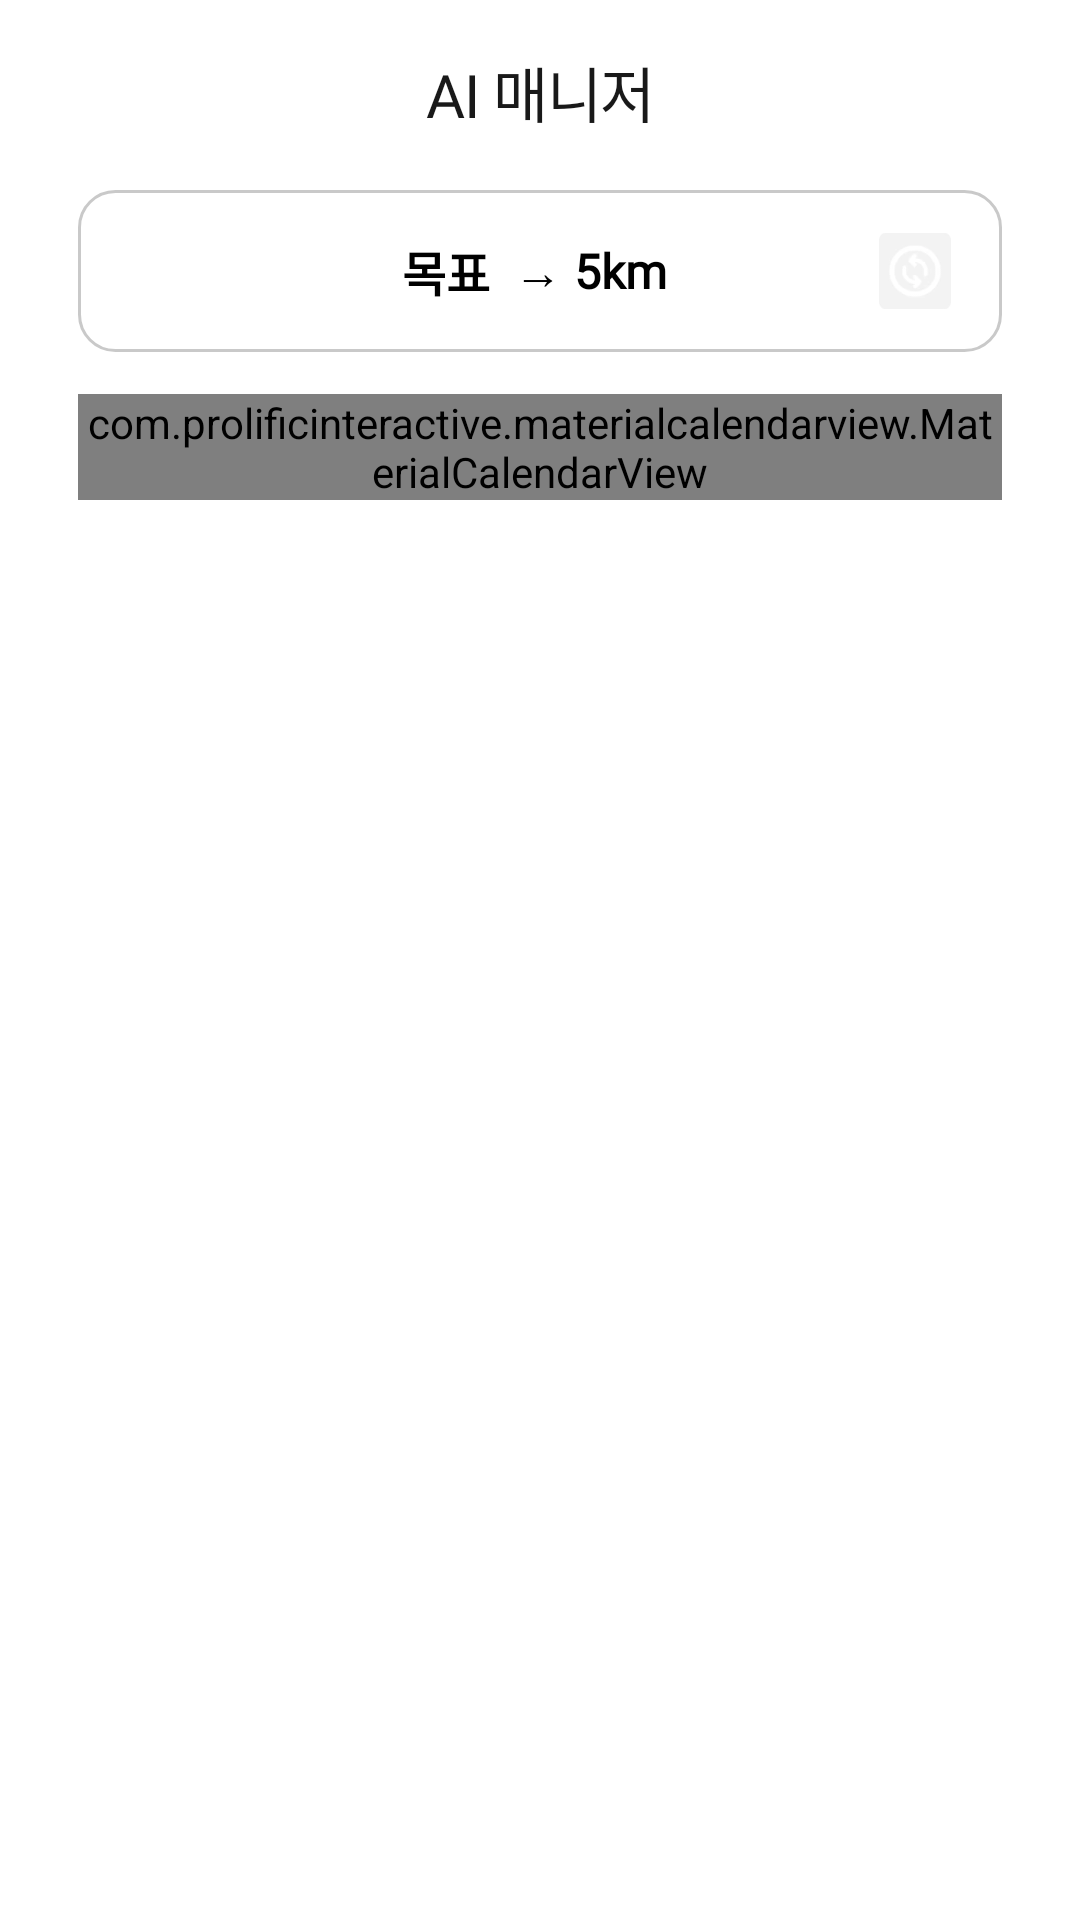

Here is an Android app screen rendered from its layout file. Give the layout XML and the strings, colors and styles it references.
<!-- AndroidManifest.xml: fallback theme Theme.MaterialComponents.DayNight.NoActionBar -->
<!-- res/layout/fragment_a_i_manager.xml -->
<?xml version="1.0" encoding="utf-8"?>
<androidx.constraintlayout.widget.ConstraintLayout xmlns:android="http://schemas.android.com/apk/res/android"
    xmlns:app="http://schemas.android.com/apk/res-auto"
    xmlns:tools="http://schemas.android.com/tools"
    android:layout_width="match_parent"
    android:layout_height="match_parent"
    android:paddingHorizontal="26dp"
    tools:context=".manager.view.AIManagerFragment">

    <TextView
        android:id="@+id/tv_title"
        android:layout_width="0dp"
        android:layout_height="wrap_content"
        android:layout_marginTop="16dp"
        android:fontFamily="@font/pretendard_medium"
        android:gravity="center"
        android:letterSpacing="-0.02"
        android:text="AI 매니저"
        android:textColor="@color/text"
        android:textSize="20sp"
        app:layout_constraintEnd_toEndOf="parent"
        app:layout_constraintStart_toStartOf="parent"
        app:layout_constraintTop_toTopOf="parent"
        tools:ignore="MissingConstraints" />

    <LinearLayout
        android:id="@+id/layout_goal"
        android:layout_width="match_parent"
        android:layout_height="wrap_content"
        android:layout_marginTop="18dp"
        android:background="@drawable/bg_white_gray_line"
        android:gravity="center_vertical"
        android:orientation="horizontal"
        android:paddingTop="10dp"
        android:paddingBottom="10dp"
        app:layout_constraintTop_toBottomOf="@+id/tv_title"
        tools:ignore="MissingConstraints">

        <LinearLayout
            android:layout_width="0dp"
            android:layout_height="wrap_content"
            android:layout_marginRight="-42dp"
            android:layout_weight="1"
            android:gravity="center"
            android:orientation="horizontal">

            <TextView
                android:id="@+id/tv_goal_label"
                android:layout_width="wrap_content"
                android:layout_height="wrap_content"
                android:fontFamily="@font/pretendard_bold"
                android:text="목표"
                android:textColor="#000000"
                android:textSize="16sp"
                android:textStyle="bold" />

            <TextView
                android:id="@+id/tv_arrow"
                android:layout_width="wrap_content"
                android:layout_height="wrap_content"
                android:layout_marginStart="4dp"
                android:fontFamily="@font/pretendard_bold"
                android:text=" → "
                android:textColor="#000000"
                android:textSize="16sp" />

            <TextView
                android:id="@+id/tv_goal_value"
                android:layout_width="wrap_content"
                android:layout_height="wrap_content"
                android:fontFamily="@font/pretendard_bold"
                android:text="5km"
                android:textColor="#000000"
                android:textSize="16sp"
                android:textStyle="bold" />
        </LinearLayout>

        <ImageView
            android:id="@+id/iv_refresh"
            android:layout_width="32dp"
            android:layout_height="34dp"
            android:layout_marginRight="13dp"
            android:padding="4dp"
            android:src="@drawable/refresh_no" />

    </LinearLayout>

    <com.prolificinteractive.materialcalendarview.MaterialCalendarView
        android:id="@+id/calendar"
        android:layout_width="wrap_content"
        android:layout_height="wrap_content"
        android:layout_marginTop="14dp"
        app:layout_constraintTop_toBottomOf="@+id/layout_goal"
        app:layout_constraintStart_toStartOf="parent"
        app:layout_constraintEnd_toEndOf="parent"
        app:mcv_headerTextAppearance="@style/CalendarHeaderTextStyle"
        app:mcv_selectionColor="@color/login_btn"
        app:mcv_showOtherDates="all"
        />

    <androidx.recyclerview.widget.RecyclerView
        android:id="@+id/recycler_schedule_list"
        android:layout_width="match_parent"
        android:layout_height="0dp"
        android:orientation="vertical"
        android:clipToPadding="false"
        android:paddingBottom="16dp"
        app:layoutManager="androidx.recyclerview.widget.LinearLayoutManager"
        app:layout_constraintEnd_toEndOf="parent"
        app:layout_constraintStart_toStartOf="parent"
        app:layout_constraintTop_toBottomOf="@+id/calendar"
        app:layout_constraintBottom_toBottomOf="parent" />

</androidx.constraintlayout.widget.ConstraintLayout>
<!-- resources referenced by this layout -->
<resources>
  <color name="login_btn">#298E60</color>
  <color name="text">#191919</color>
  <!-- drawable bg_white_gray_line (drawable) -->
  <?xml version="1.0" encoding="utf-8"?>
  <shape xmlns:android="http://schemas.android.com/apk/res/android"
      android:shape="rectangle">
      <corners android:radius="12dp" />
      <stroke
          android:width="1dp"
          android:color="#C9C9C9" />
      <solid android:color="#FFFFFF" />
  </shape>
  <!-- drawable refresh_no: webp bitmap (drawable, 494 bytes) -->
  <style name="CalendarHeaderTextStyle" parent="TextAppearance.AppCompat.Large">
          <item name="android:textSize">20sp</item>
          <item name="android:textColor">#000000</item>
          <item name="android:fontFamily">@font/pretendard_bold</item>
      </style>
</resources>
